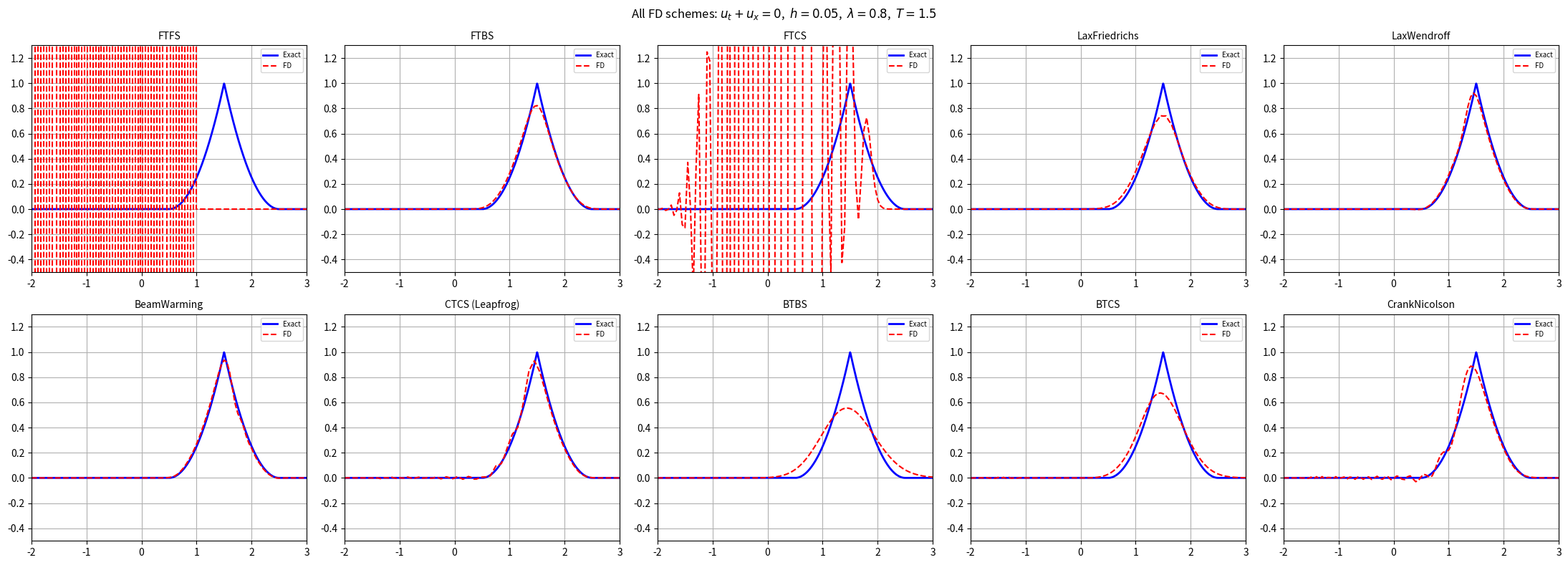
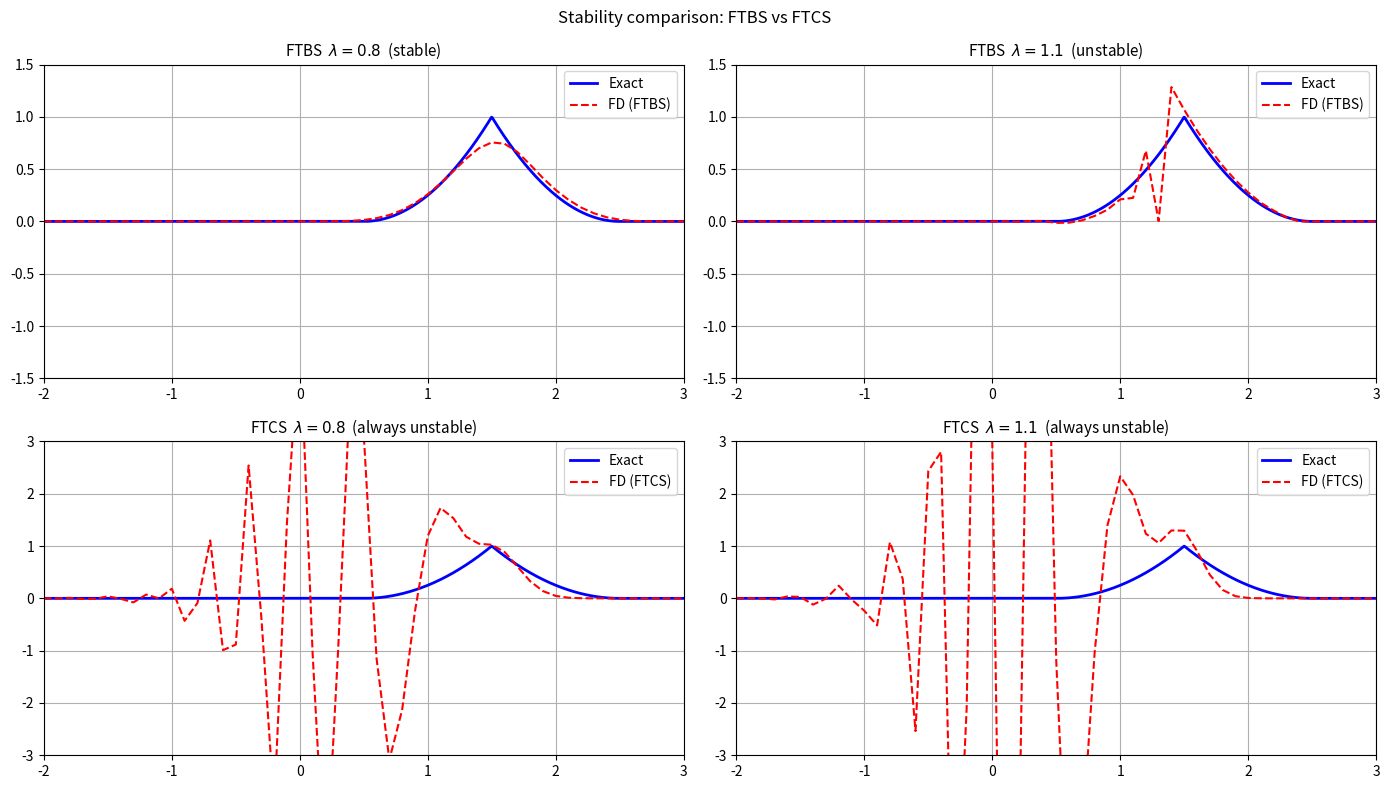

Recreate these plots in Python, in order.
"""
Problem 3: Finite Difference Methods for Hyperbolic PDEs

One-way wave equation:  u_t + u_x = 0,  x > -2,  t > 0
  u(-2, t) = 0
  u(x, 0)  = u0(x) = (1-|x|)^2  for |x|<=1,  else 0

Exact solution: u(x,t) = u0(x - t) if x-t > -2, else 0.

Schemes tested (a=1):
  Explicit: FTFS, FTBS, FTCS, Leapfrog(CTCS), Lax-Friedrichs, Lax-Wendroff, Beam-Warming
  Implicit: BTFS, BTBS, BTCS, Crank-Nicolson

Domain: x in [-2, b],  b=3.
"""

import numpy as np
import matplotlib
matplotlib.use('Agg')
import matplotlib.pyplot as plt
from scipy.linalg import solve_banded


# ─── Problem setup ────────────────────────────────────────────────────────────

def u0(x):
    return np.where(np.abs(x) <= 1.0, (1 - np.abs(x))**2, 0.0)

def u_exact(x, t):
    xt = x - t  # characteristic
    return np.where(xt > -2.0, u0(xt), 0.0)

a  = 1.0   # wave speed
b  = 3.0   # right boundary
x0 = -2.0  # left boundary


# ─── Grid construction ────────────────────────────────────────────────────────

def make_grid(h, lam):
    k = lam * h
    x = np.arange(x0, b + h/2, h)
    return x, k


# ─── Explicit schemes ─────────────────────────────────────────────────────────

def advance_explicit(u, lam, scheme, u_left=0.0):
    """
    Advance one time step for explicit schemes on interior+ghost.
    u[0] is the left ghost (boundary), u[-1] is the rightmost point.
    """
    N = len(u)
    v = np.zeros_like(u)
    v[0] = u_left  # left BC: u(-2,t) = 0

    if scheme == 'FTFS':
        for m in range(1, N - 1):
            v[m] = u[m] - lam * (u[m + 1] - u[m])
        v[-1] = u[-1] - lam * (u[-1] - u[-2])  # one-sided at right
    elif scheme == 'FTBS':
        for m in range(1, N):
            v[m] = u[m] - lam * (u[m] - u[m - 1])
    elif scheme == 'FTCS':
        for m in range(1, N - 1):
            v[m] = u[m] - 0.5 * lam * (u[m + 1] - u[m - 1])
        v[-1] = u[-1] - lam * (u[-1] - u[-2])
    elif scheme == 'LaxFriedrichs':
        for m in range(1, N - 1):
            v[m] = 0.5 * (u[m + 1] + u[m - 1]) - 0.5 * lam * (u[m + 1] - u[m - 1])
        v[-1] = u[-1] - lam * (u[-1] - u[-2])
    elif scheme == 'LaxWendroff':
        for m in range(1, N - 1):
            v[m] = (u[m]
                    - 0.5 * lam * (u[m + 1] - u[m - 1])
                    + 0.5 * lam**2 * (u[m + 1] - 2 * u[m] + u[m - 1]))
        v[-1] = u[-1] - lam * (u[-1] - u[-2])
    elif scheme == 'BeamWarming':
        v[1] = u[1] - lam * (u[1] - u[0])  # use FTBS for m=1
        for m in range(2, N):
            v[m] = (u[m]
                    - 0.5 * lam * (3 * u[m] - 4 * u[m - 1] + u[m - 2])
                    + 0.5 * lam**2 * (u[m] - 2 * u[m - 1] + u[m - 2]))
    else:
        raise ValueError(f"Unknown scheme: {scheme}")
    return v


def run_explicit(h, lam, T, scheme):
    x, k = make_grid(h, lam)
    u = u0(x)
    u[0] = 0.0  # left BC
    t = 0.0
    Nsteps = int(round(T / k))
    for _ in range(Nsteps):
        u = advance_explicit(u, lam, scheme)
        t += k
    return x, u


# ─── Leapfrog (CTCS) ─────────────────────────────────────────────────────────

def run_ctcs(h, lam, T):
    x, k = make_grid(h, lam)
    N = len(x)
    u_old = u0(x)
    u_old[0] = 0.0
    # Level 1: use FTBS (stable for a>0)
    u_cur = advance_explicit(u_old, lam, 'FTBS')
    t = k
    Nsteps = int(round(T / k))
    for n in range(1, Nsteps):
        v = np.zeros(N)
        v[0] = 0.0
        for m in range(1, N - 1):
            v[m] = u_old[m] - lam * (u_cur[m + 1] - u_cur[m - 1])
        v[-1] = u_cur[-1] - lam * (u_cur[-1] - u_cur[-2])
        u_old = u_cur
        u_cur = v
        t += k
    return x, u_cur


# ─── Implicit schemes ─────────────────────────────────────────────────────────

def run_implicit(h, lam, T, scheme):
    """
    Implicit schemes: solve tridiagonal system at each step.
    BTFS: (1+lam) v_m - lam v_{m+1} = u_m  => right-moving characteristics poorly handled
    BTBS: (1+lam) v_m - lam v_{m-1} = u_m  => L_lower=-lam, L_main=(1+lam), RHS=u
    BTCS: (1+lam/2) delta used differently...
    CN  : average of FTCS and BTCS
    """
    x, k = make_grid(h, lam)
    N = len(x)
    u = u0(x)
    u[0] = 0.0
    Nsteps = int(round(T / k))

    for _ in range(Nsteps):
        rhs = u.copy()
        # Set up tridiagonal: sub/main/super diags for interior points [1..N-1]
        M = N - 1  # number of unknowns (indices 1..N-1)
        sub  = np.zeros(M)
        main = np.ones(M)
        sup  = np.zeros(M)
        rhs_int = rhs[1:].copy()
        # Left BC contributes to rhs_int[0]

        if scheme == 'BTBS':
            # (1+lam) v_m - lam v_{m-1} = u_m
            main[:] = 1 + lam
            sub[1:] = -lam  # sub[i] multiplies v_{m-1} for m = i+1 (indices 1..M-1)
            # Left BC: v_0 = 0 => rhs_int[0] += lam*v_0 = 0 (nothing to add)
        elif scheme == 'BTFS':
            # v_m + lam*(v_{m+1}-v_m) = u_m => (1-lam)v_m + lam*v_{m+1} = u_m
            main[:] = 1 - lam
            sup[:-1] = lam  # sup[i] multiplies v_{m+1} for m = i+1 (indices 1..M-1)
        elif scheme == 'BTCS':
            # v_m + lam/2*(v_{m+1}-v_{m-1}) = u_m
            main[:] = 1.0
            sup[:-1] =  lam / 2.0
            sub[1:]  = -lam / 2.0
            # left BC: rhs_int[0] += lam/2 * v_0 = 0
        elif scheme == 'CrankNicolson':
            # v_m + lam/4*(v_{m+1}^{n+1}-v_{m-1}^{n+1}) = u_m - lam/4*(u_{m+1}-u_{m-1})
            main[:] = 1.0
            sup[:-1] =  lam / 4.0
            sub[1:]  = -lam / 4.0
            # Explicit part
            rhs_int[:-1] -= lam / 4.0 * (u[2:N] - u[0:N-2])
            rhs_int[-1]  -= lam / 4.0 * (u[N-1] - u[N-3])  # approximate at right
        else:
            raise ValueError(f"Unknown scheme: {scheme}")

        # Solve tridiagonal using banded solver
        # ab[0] = superdiag (shifted), ab[1] = main, ab[2] = subdiag (shifted)
        ab = np.zeros((3, M))
        ab[0, 1:]  = sup[:-1]   # superdiag: ab[0,j] for column j (j>0)
        ab[1, :]   = main
        ab[2, :-1] = sub[1:]    # subdiag: ab[2,j] for column j+1

        sol = solve_banded((1, 1), ab, rhs_int)
        u[1:] = sol
        u[0]  = 0.0  # left BC

    return x, u


# ─── Run and plot all schemes at T=1 ─────────────────────────────────────────

T  = 1.5
h  = 0.05
lm = 0.8

x_fine = np.linspace(x0, b, 1000)
u_ex   = u_exact(x_fine, T)

explicit_schemes = ['FTBS', 'FTCS', 'LaxFriedrichs', 'LaxWendroff', 'BeamWarming']
implicit_schemes = ['BTBS', 'BTCS', 'CrankNicolson']

fig, axes = plt.subplots(2, 5, figsize=(22, 8))
axes = axes.flatten()

panel = 0
for sch in ['FTFS'] + explicit_schemes:
    try:
        xn, un = run_explicit(h, lm, T, sch)
    except Exception as e:
        print(f"{sch} failed: {e}")
        continue
    axes[panel].plot(x_fine, u_ex, 'b-', lw=2, label='Exact')
    axes[panel].plot(xn, un, 'r--', lw=1.5, label='FD')
    axes[panel].set_title(sch, fontsize=10)
    axes[panel].set_xlim(-2, b); axes[panel].set_ylim(-0.5, 1.3)
    axes[panel].legend(fontsize=7); axes[panel].grid(True)
    panel += 1

# CTCS
xn, un = run_ctcs(h, lm, T)
axes[panel].plot(x_fine, u_ex, 'b-', lw=2, label='Exact')
axes[panel].plot(xn, un, 'r--', lw=1.5, label='FD')
axes[panel].set_title('CTCS (Leapfrog)', fontsize=10)
axes[panel].set_xlim(-2, b); axes[panel].set_ylim(-0.5, 1.3)
axes[panel].legend(fontsize=7); axes[panel].grid(True)
panel += 1

for sch in implicit_schemes:
    xn, un = run_implicit(h, lm, T, sch)
    axes[panel].plot(x_fine, u_ex, 'b-', lw=2, label='Exact')
    axes[panel].plot(xn, un, 'r--', lw=1.5, label='FD')
    axes[panel].set_title(sch, fontsize=10)
    axes[panel].set_xlim(-2, b); axes[panel].set_ylim(-0.5, 1.3)
    axes[panel].legend(fontsize=7); axes[panel].grid(True)
    panel += 1

while panel < len(axes):
    axes[panel].set_visible(False)
    panel += 1

plt.suptitle(f'All FD schemes: $u_t+u_x=0$,  $h={h}$,  $\\lambda={lm}$,  $T={T}$',
             fontsize=12)
plt.tight_layout()
plt.savefig('problem3_all_schemes.png', dpi=100)
print("Saved: problem3_all_schemes.png")


# ─── Convergence study: FTBS and Lax-Wendroff ─────────────────────────────────

T_conv = 1.0
lm_conv = 0.8

for sch in ['FTBS', 'LaxWendroff']:
    print(f"\nConvergence: {sch}")
    hs_c = [0.1, 0.05, 0.025, 0.0125]
    errs_c = []
    for hc in hs_c:
        xn, un = run_explicit(hc, lm_conv, T_conv, sch)
        u_ref  = u_exact(xn, T_conv)
        err = np.max(np.abs(un - u_ref))
        errs_c.append(err)
        print(f"  h={hc:.4f}  err={err:.3e}")
    rates_c = np.log2(np.array(errs_c[:-1]) / np.array(errs_c[1:]))
    print("  Rates:", np.round(rates_c, 3))

print("\nConvergence: CTCS (Leapfrog)")
errs_ctcs = []
for hc in [0.1, 0.05, 0.025, 0.0125]:
    xn, un = run_ctcs(hc, lm_conv, T_conv)
    u_ref  = u_exact(xn, T_conv)
    errs_ctcs.append(np.max(np.abs(un - u_ref)))
    print(f"  h={hc:.4f}  err={errs_ctcs[-1]:.3e}")
rates_ctcs = np.log2(np.array(errs_ctcs[:-1]) / np.array(errs_ctcs[1:]))
print("  Rates:", np.round(rates_ctcs, 3))


# ─── Stability: FTFS with lam=0.8 and 1.1 ────────────────────────────────────

fig2, axes2 = plt.subplots(2, 2, figsize=(14, 8))
for col, lm_test in enumerate([0.8, 1.1]):
    xn, un = run_explicit(0.1, lm_test, T, 'FTBS')
    axes2[0, col].plot(x_fine, u_exact(x_fine, T), 'b-', lw=2, label='Exact')
    axes2[0, col].plot(xn, un, 'r--', lw=1.5, label='FD (FTBS)')
    axes2[0, col].set_title(f'FTBS  $\\lambda={lm_test}$  ({"stable" if lm_test<=1 else "unstable"})',
                            fontsize=11)
    axes2[0, col].set_xlim(-2, b)
    lim = 1.5 if lm_test <= 1 else max(1.5, np.max(np.abs(un)) * 1.1)
    axes2[0, col].set_ylim(-lim, lim)
    axes2[0, col].legend(); axes2[0, col].grid(True)

    xn, un = run_explicit(0.1, lm_test, T, 'FTCS')
    axes2[1, col].plot(x_fine, u_exact(x_fine, T), 'b-', lw=2, label='Exact')
    axes2[1, col].plot(xn, un, 'r--', lw=1.5, label='FD (FTCS)')
    axes2[1, col].set_title(f'FTCS  $\\lambda={lm_test}$  (always unstable)',
                            fontsize=11)
    axes2[1, col].set_xlim(-2, b)
    lim2 = 1.5 if abs(np.max(np.abs(un))) < 2 else 3
    axes2[1, col].set_ylim(-lim2, lim2)
    axes2[1, col].legend(); axes2[1, col].grid(True)

plt.suptitle('Stability comparison: FTBS vs FTCS', fontsize=12)
plt.tight_layout()
plt.savefig('problem3_stability.png', dpi=100)
print("Saved: problem3_stability.png")
